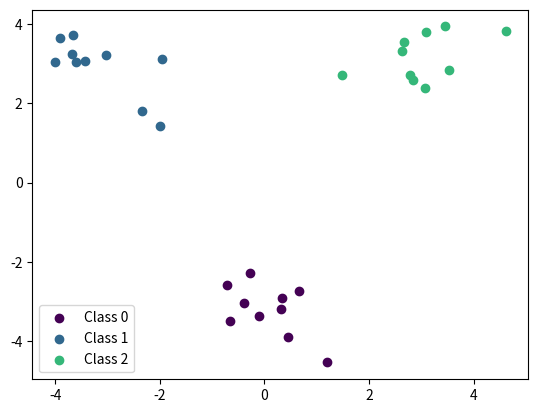
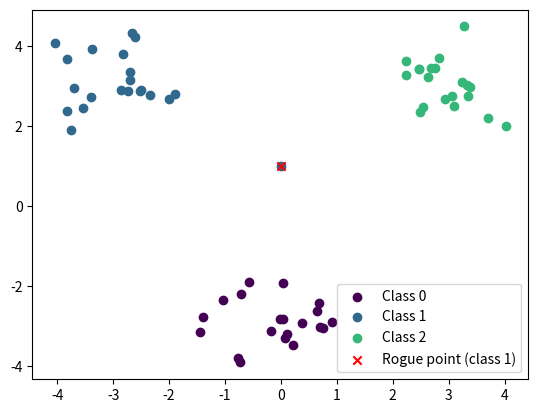
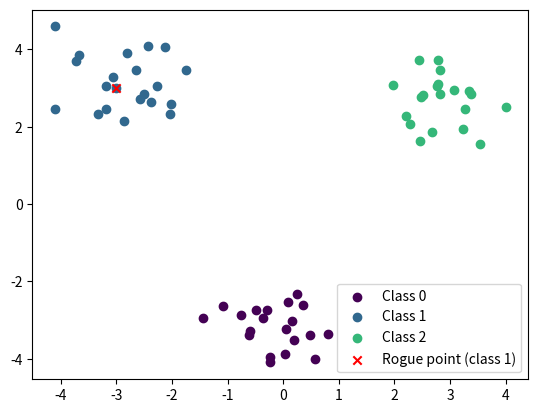
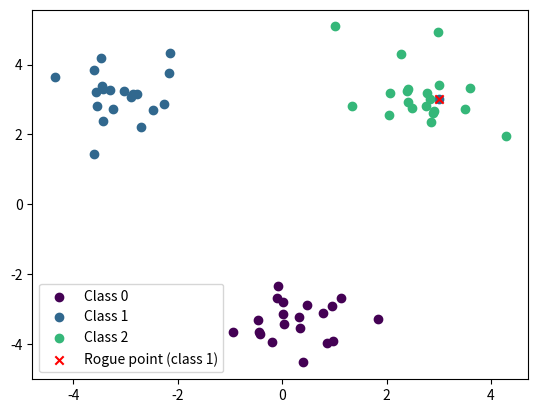
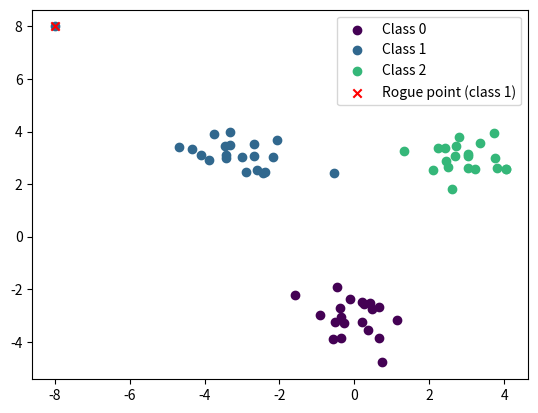
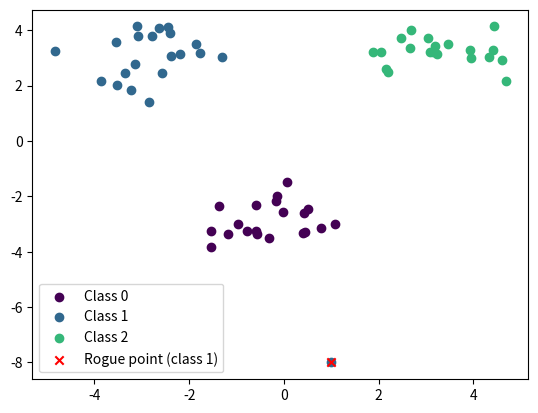

These figures' Python source, in order:
# %%
import numpy as np
from matplotlib import pyplot as plt

def generate_data(centroids: np.ndarray = None, stds: np.ndarray = None, sizes: np.ndarray = None, rogue_point: tuple = None):
    # Make three cluster centroids
    if centroids is None:
        centroids = np.random.randn(3, 2) * 5  # Spread centroids further apart
    # Make three cluster standard deviations
    if stds is None:
        stds = np.abs(np.random.randn(3, 2)) * 0.5 + 0.5  # Ensure positive std values
    # Make three cluster sizes
    if sizes is None:
        sizes = np.random.randint(100, 1000, 3)

    # Generate points from each cluster
    X = []
    y = []
    
    for i in range(3):
        cluster_points = np.random.randn(sizes[i], 2) * stds[i] + centroids[i]
        X.append(cluster_points)
        y.append(np.ones(sizes[i], dtype=int) * i)  # Assign class label i to all points in cluster i

    # Concatenate points and labels
    X = np.concatenate(X)
    y = np.concatenate(y)

    if rogue_point is not None:
        # Unpack the rogue point tuple containing both X and y

        rogue_X, rogue_y = rogue_point
        rogue_X = np.array([rogue_X])
        X = np.concatenate([X, rogue_X])
        y = np.concatenate([y, rogue_y])

        rogue_point_idx = len(X) - 1

        return X, y, rogue_point_idx
    
    return X, y, None


def plot_data(X, y, rogue_point_idx=None):
    # nicer colors
    color_map = plt.colormaps['viridis']
    colors = [color_map(i/3) for i in range(3)]  # Create 3 evenly spaced colors
    num_classes = np.unique(y).size

    for class_idx in range(num_classes):
        plt.scatter(X[y == class_idx, 0], X[y == class_idx, 1], color=colors[class_idx], label=f'Class {class_idx}')
    
    if rogue_point_idx is not None:
        plt.scatter(X[rogue_point_idx, 0], X[rogue_point_idx, 1], c='red', marker='x', label=f'Rogue point (class {y[rogue_point_idx]})')
    
    plt.legend()
    return plt

def save_data(X, y, rogue_point_idx, filename=None):
    if filename is None:
        filename = "data.npz"
    np.savez(filename, X=X, y=y, rogue_point_idx=rogue_point_idx)

def save_fig(plot, filename, folder):
    """Save both to png and pdf"""
    plot.savefig(os.path.join(folder, filename + '.png'))
    plot.savefig(os.path.join(folder, filename + '.pdf'))

# %% 
if __name__ == "__main__":
    import os
    # hardcode centroids, stds, sizes
    centroids = np.array([[0, -3], [-3, 3], [3, 3]])
    stds = np.array([[0.7, 0.7], [0.7, 0.7], [0.7, 0.7]])
    sizes = np.array([20, 20, 20])
    validation_sizes = np.array([10, 10, 10])

    data_folder = 'exp3/data'
    data_plots_folder = os.path.join(data_folder, 'plots')
    os.makedirs(data_plots_folder, exist_ok=True)

    X_val, y_val, _ = generate_data(centroids, stds, validation_sizes)
    save_data(X_val, y_val, None, os.path.join(data_folder, 'validation_data.npz'))
    save_fig(plot_data(X_val, y_val), 'validation_data', data_plots_folder)
    plt.close()

    # %%
    # 1. Rogue point with same distance to all centroids
    rogue_point = (np.mean(centroids, axis=0), np.array([1]))
    X, y, rogue_point_idx = generate_data(centroids, stds, sizes, rogue_point=rogue_point)
    plot = plot_data(X,y, rogue_point_idx)
    save_data(X, y, rogue_point_idx, os.path.join(data_folder, 'data_1.npz'))
    save_fig(plot, 'data_1', data_plots_folder)
    # clear plot 
    plt.close()

    # %%
    # 2. Rogue point with same centroid as the class with 
    rogue_point = (centroids[1], np.array([1]))
    X, y, rogue_point_idx = generate_data(centroids, stds, sizes, rogue_point=rogue_point)
    plot = plot_data(X,y, rogue_point_idx)
    save_data(X, y, rogue_point_idx, os.path.join(data_folder, 'data_2.npz'))
    save_fig(plot, 'data_2', data_plots_folder)
    plt.close()


    # %% 
    # 3. Rogue point with same centroid as the class with a different label
    rogue_point = (centroids[2], np.array([1]))
    X, y, rogue_point_idx = generate_data(centroids, stds, sizes, rogue_point=rogue_point)
    plot = plot_data(X,y, rogue_point_idx)
    save_data(X, y, rogue_point_idx, os.path.join(data_folder, 'data_3.npz'))
    save_fig(plot, 'data_3', data_plots_folder)
    plt.close()

    # %%
    # 4. Rogue point far away from its centroid, but probably in the same decision boundary
    rogue_point = (np.array([-8, 8]), np.array([1]))
    X, y, rogue_point_idx = generate_data(centroids, stds, sizes, rogue_point=rogue_point)
    plot = plot_data(X,y, rogue_point_idx)
    save_data(X, y, rogue_point_idx, os.path.join(data_folder, 'data_4.npz'))
    save_fig(plot, 'data_4', data_plots_folder)
    plt.close()


    # %%
    # 5. Rogue point far away from its centroid, but probably in the same decision boundary
    rogue_point = (np.array([1, -8]), np.array([1]))
    X, y, rogue_point_idx = generate_data(centroids, stds, sizes, rogue_point=rogue_point)
    plot = plot_data(X,y, rogue_point_idx)
    save_data(X, y, rogue_point_idx, os.path.join(data_folder, 'data_5.npz'))
    save_fig(plot, 'data_5', data_plots_folder)
    plt.close()


    
